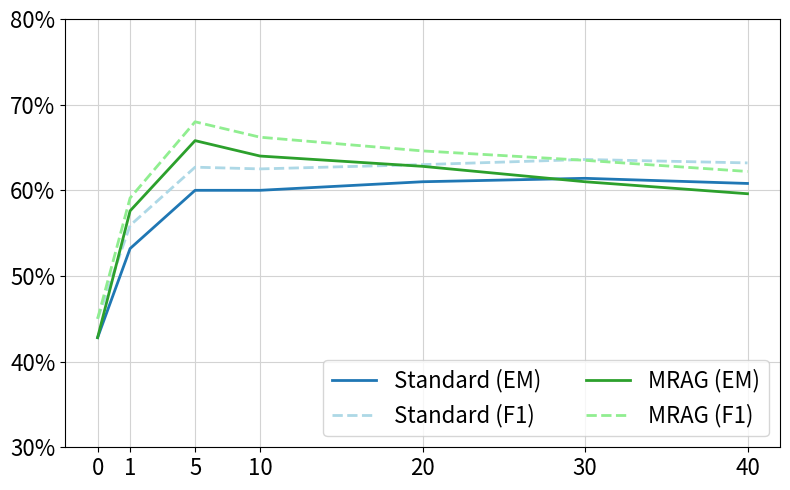

Generate this figure with matplotlib:
import matplotlib.pyplot as plt

# Data
x = [0, 2, 6, 10, 20, 30, 40]

y2 = [42.8, 53.2, 60.0, 60.0, 61.0, 61.4, 60.8]
y22 = [45.0, 55.9, 62.7, 62.5, 63.0, 63.6, 63.2]

y3 = [42.8, 57.6, 65.8, 64.0, 62.8, 61.0, 59.6]
y33 = [45.0, 59.1, 68.0, 66.2, 64.6, 63.5, 62.2]


# Plotting
plt.figure(figsize=(8, 5))

l=2
# Plotting the line
# plt.plot(x, y, color='yellowgreen', label='TableQA', linestyle='dashed', linewidth=l)
plt.plot(x, y2, color='tab:blue', label='Standard (EM)', linewidth=l)
plt.plot(x, y22, color='lightblue', label='Standard (F1)', linestyle='dashed', linewidth=l)
plt.plot(x, y3, color='tab:green', label='MRAG (EM)', linewidth=l)
plt.plot(x, y33, color='lightgreen', label='MRAG (F1)', linestyle='dashed', linewidth=l)
# plt.plot(x, y4, color='blue', label='Oracle', marker='o', linewidth=l)


# Customizing the plot
# plt.xlabel('Number of context chunks', fontsize=20,labelpad=10)
# plt.ylabel('Score', fontsize=20, labelpad=10)
plt.xticks(x, ['0', '1', '5', '10', '20', '30', '40'], fontsize=16)
plt.yticks(range(30, 81, 10), [f'{val}%' for val in range(30, 81, 10)], fontsize=16)
plt.grid(True, linestyle='-', color='lightgrey')

#
plt.legend(loc='lower right', fontsize=16, ncol=2) 

# plt.legend(loc='upper center', bbox_to_anchor=(0.46, 1.35),
#           fancybox=True, shadow=False, ncol=2, fontsize=16)

plt.tight_layout()
plt.savefig('line_plot_situatedqa.pdf')




# # Data
# x = [0, 1, 5, 10, 20, 30, 40, 50, 60]

# y2 = [35.4, 42.4, 52.4, 55.6, 59.2, 57.6, 58.0, 32.0, 23.8]
# y22 = [37.1, 45.1, 54.8, 58.2, 61.8, 59.8, 60.2, 38.3, 31.3]

# y3 = [35.4, 50.4, 60.2, 59.6, 63.2, 61.2, 60.2, 27.2, 22.2]
# y33 = [37.1, 52.8, 63.1, 63.1, 67.0, 64.0, 62.9, 33.9, 29.8]

# # Plotting
# plt.figure(figsize=(8, 5))

# l=2
# # Plotting the line
# # plt.plot(x, y, color='yellowgreen', label='TableQA', linestyle='dashed', linewidth=l)
# plt.plot(x, y2, color='tab:blue', label='Standard (EM)', linewidth=l)
# plt.plot(x, y22, color='lightblue', label='Standard (F1)', linestyle='dashed', linewidth=l)
# plt.plot(x, y3, color='tab:green', label='Modular (EM)', linewidth=l)
# plt.plot(x, y33, color='lightgreen', label='Modular (F1)', linestyle='dashed', linewidth=l)
# # plt.plot(x, y4, color='blue', label='Oracle', marker='o', linewidth=l)


# # Customizing the plot
# # plt.xlabel('Number of context chunks', fontsize=20,labelpad=10)
# # plt.ylabel('Score', fontsize=20, labelpad=10)
# plt.xticks(x, ['0', '1', '5', '10', '20', '30', '40', '50', '60'], fontsize=16)
# plt.yticks(range(20, 71, 10), [f'{val}%' for val in range(20, 71, 10)], fontsize=16)
# plt.grid(True, linestyle='-', color='lightgrey')

# #
# plt.legend(loc='lower left', fontsize=16, ncol=2) 

# # plt.legend(loc='upper center', bbox_to_anchor=(0.46, 1.35),
# #           fancybox=True, shadow=False, ncol=2, fontsize=16)

# plt.tight_layout()
# plt.savefig('line_plot_situatedqa.pdf')




